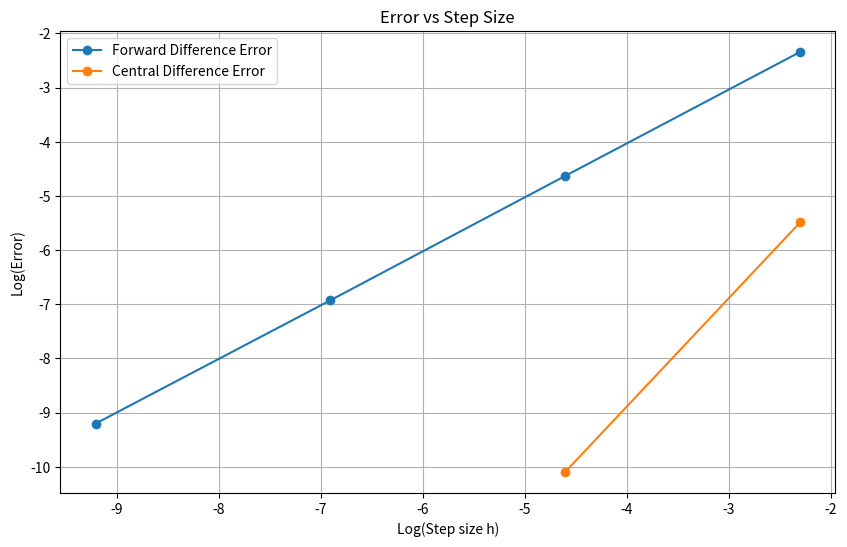

The script that saved this image:
import numpy as np
import matplotlib.pyplot as plt 

def calculate_error(analytical_forces, numerical_forces):
    error = 0.0
    for i in range(len(numerical_forces)):
        for j in range(3): # For each coordinate in 3D space (x,y,z)
            error += (numerical_forces[i][j] - analytical_forces[i][j]) ** 2
    return np.sqrt(error)



analytical_forces = np.array([
    [-4.2191e-02 , -8.9489e-01 , -4.2191e-02, 9.7927e-01],
    [5.6398e-01 , 0.0000e+00 , -5.6398e-01 , 0.0000e+00],
    [0.0000e+00 , 0.0000e+00 , 0.0000e+00 , 0.0000e+00]
])

forward_forces_h_1 = np.array([
    [-4.6152e-02 , -8.4460e-01 , -4.6152e-02 , 1.0489e+00],
    [6.0210e-01 , 5.9650e-02 , -5.2940e-01 , -6.6810e-03],
    [-5.6147e-03 , -1.9989e-02 , -5.6147e-03 , -1.0635e-02]
])

central_forces_h_1 = np.array([
    [-4.2210e-02, -8.9817e-01, -4.2210e-02, 9.8259e-01],
    [5.6575e-01, -0.0000e+00, -5.6575e-01, 1.1102e-15],
    [-0.0000e+00, -0.0000e+00, -0.0000e+00, -0.0000e+00]
])

forward_forces_h_01 = np.array([
    [-4.2586e-02, -8.8957e-01, -4.2586e-02, 9.8592e-01],
    [5.6763e-01, 5.9503e-03, -5.6037e-01,-6.6903e-04],
    [-5.6188e-04, -2.0006e-03, -5.6188e-04, -1.0644e-03]
])

central_forces_h_01 = np.array([
    [-4.2191e-02, -8.9492e-01, -4.2191e-02, 9.7930e-01],
    [5.6400e-01, -0.0000e+00, -5.6400e-01, -1.1102e-14],
    [-0.0000e+00, -0.0000e+00, -0.0000e+00, -0.0000e+00]
])

forward_forces_h_001 = np.array([
    [-4.2231e-02, -8.9435e-01, -4.2231e-02, 9.7993e-01],
    [5.6435e-01, 5.9502e-04, -5.6362e-01, -6.6904e-05],
    [-5.6189e-05, -2.0006e-04, -5.6189e-05, -1.0644e-04]
])

central_forces_h_001 = np.array([
    [-4.2191e-02, -8.9489e-01, -4.2191e-02, 9.7927e-01],
    [5.6398e-01, -0.0000e+00, -5.6398e-01, -0.0000e+00],
    [-0.0000e+00, -0.0000e+00, -0.0000e+00, -0.0000e+00]
])

forward_forces_h_0001 = np.array([
    [-4.2195e-02, -8.9483e-01, -4.2195e-02, 9.7933e-01],
    [5.6402e-01, 5.9502e-05, -5.6395e-01, -6.6904e-06],
    [-5.6189e-06, -2.0006e-05, -5.6189e-06, -1.0644e-05]
])

central_forces_h_0001 = np.array([
    [-4.2191e-02, -8.9489e-01, -4.2191e-02, 9.7927e-01],
    [5.6398e-01, -0.0000e+00, -5.6398e-01, -1.1102e-12],
    [-0.0000e+00, -0.0000e+00, -0.0000e+00, -0.0000e+00]
])



h = np.array([0.1, 0.01, 0.001, 0.0001])

forward_errors = np.array([
    calculate_error(analytical_forces, forward_forces_h_1),
    calculate_error(analytical_forces, forward_forces_h_01),
    calculate_error(analytical_forces, forward_forces_h_001),
    calculate_error(analytical_forces, forward_forces_h_0001)
])

central_errors = np.array([
    calculate_error(analytical_forces, central_forces_h_1),
    calculate_error(analytical_forces, central_forces_h_01),
    calculate_error(analytical_forces, central_forces_h_001),
    calculate_error(analytical_forces, central_forces_h_0001)
])

# Create a log-log plot
plt.figure(figsize=(10, 6))

# Forward difference error
plt.plot(np.log(h), np.log(forward_errors), label="Forward Difference Error", marker='o')

# Central difference error
plt.plot(np.log(h), np.log(central_errors), label="Central Difference Error", marker='o')

# Labels and legend
plt.xlabel("Log(Step size h)")
plt.ylabel("Log(Error)")
plt.title("Error vs Step Size")
plt.legend()
plt.grid(True)

# Show the plot
plt.show()